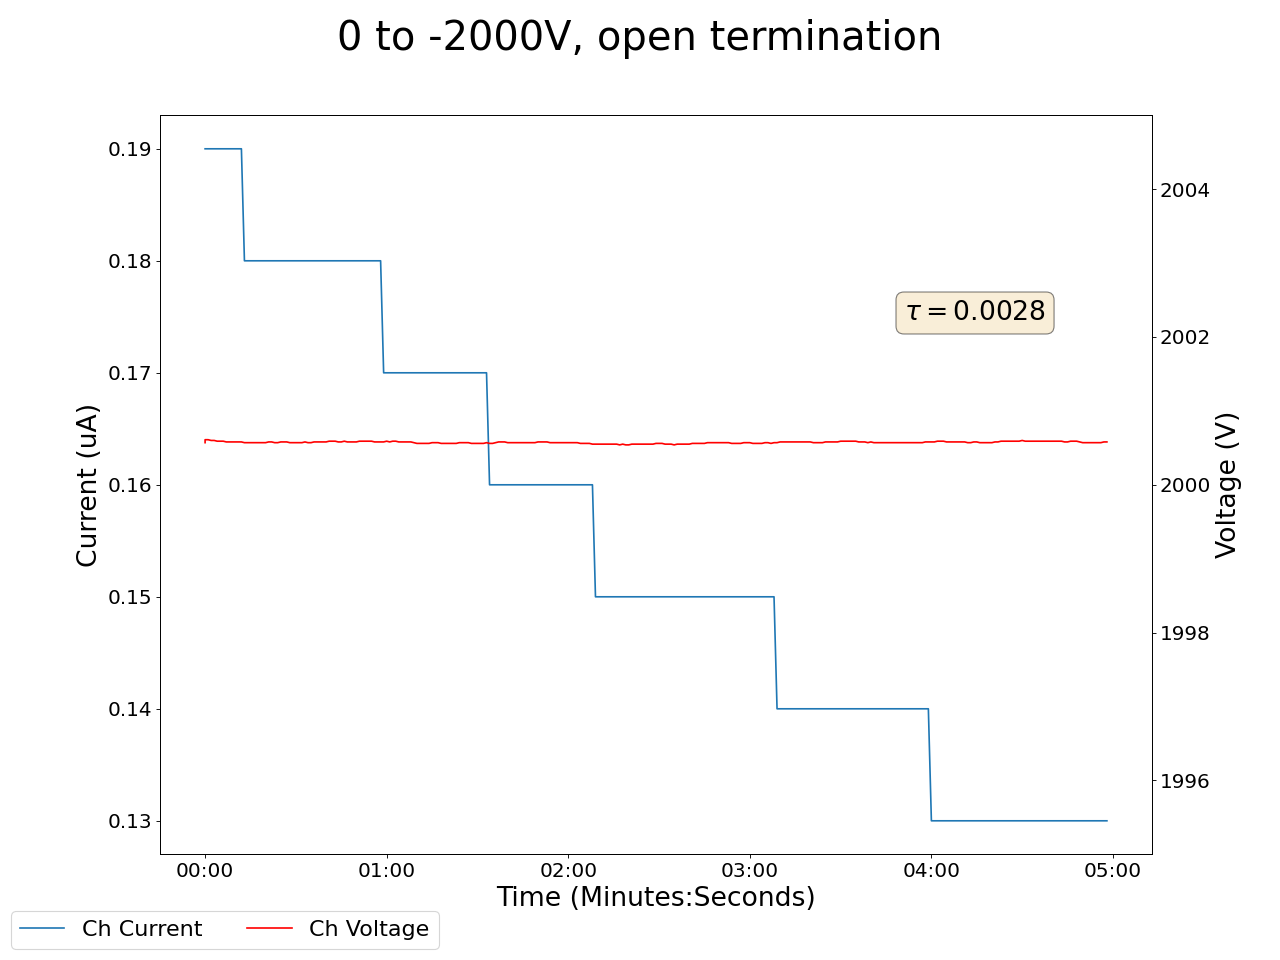

Data behind this chart, as committed beside it:
2025-01-27 15:07:10.388897, 0.4099999964237213, 0.0, 0.05999999865889549, 0.0, 0.17000000178813934, 0.0, 0.1899999976158142, 0.0, 0.05000000074505806, 0.0, 0.0, 0.0, 0.12999999523162842, 0.0, 0.9399999976158142, 0.0, 0.0, 0.0, 0.0, 0.0, 0.4399999976158142, 0.0, 2000.5699462890625
2025-01-27 15:07:11.388791, 0.41, 0.0, 0.06, 0.0, 0.17, 0.0, 0.19, 0.0, 0.05, 0.0, 0.0, 0.0, 0.13, 0.0, 0.94, 0.0, 0.0, 0.0, 0.0, 0.0, 0.44, 0.0, 2001
2025-01-27 15:07:12.388792, 0.41, 0.0, 0.06, 0.0, 0.17, 0.0, 0.19, 0.0, 0.05, 0.0, 0.0, 0.0, 0.13, 0.0, 0.94, 0.0, 0.0, 0.0, 0.0, 0.0, 0.44, 0.0, 2001
2025-01-27 15:07:13.388792, 0.41, 0.0, 0.06, 0.0, 0.17, 0.0, 0.19, 0.0, 0.05, 0.0, 0.0, 0.0, 0.13, 0.0, 0.94, 0.0, 0.0, 0.0, 0.0, 0.0, 0.44, 0.0, 2001
2025-01-27 15:07:14.388792, 0.41, 0.0, 0.06, 0.0, 0.17, 0.0, 0.19, 0.0, 0.05, 0.0, 0.0, 0.0, 0.13, 0.0, 0.94, 0.0, 0.0, 0.0, 0.0, 0.0, 0.44, 0.0, 2001
2025-01-27 15:07:15.388792, 0.4, 0.0, 0.06, 0.0, 0.17, 0.0, 0.19, 0.0, 0.05, 0.0, 0.0, 0.0, 0.13, 0.0, 0.94, 0.0, 0.0, 0.0, 0.0, 0.0, 0.44, 0.0, 2001
2025-01-27 15:07:16.388792, 0.4, 0.0, 0.07, 0.0, 0.17, 0.0, 0.19, 0.0, 0.05, 0.0, 0.0, 0.0, 0.13, 0.0, 0.94, 0.0, 0.0, 0.0, 0.0, 0.0, 0.44, 0.0, 2001
2025-01-27 15:07:17.388792, 0.4, 0.0, 0.07, 0.0, 0.17, 0.0, 0.19, 0.0, 0.05, 0.0, 0.0, 0.0, 0.13, 0.0, 0.94, 0.0, 0.0, 0.0, 0.0, 0.0, 0.44, 0.0, 2001
2025-01-27 15:07:18.388791, 0.4, 0.0, 0.07, 0.0, 0.17, 0.0, 0.19, 0.0, 0.05, 0.0, 0.0, 0.0, 0.13, 0.0, 0.94, 0.0, 0.0, 0.0, 0.0, 0.0, 0.44, 0.0, 2001
2025-01-27 15:07:19.388792, 0.4, 0.0, 0.07, 0.0, 0.17, 0.0, 0.19, 0.0, 0.05, 0.0, 0.0, 0.0, 0.13, 0.0, 0.94, 0.0, 0.0, 0.0, 0.0, 0.0, 0.44, 0.0, 2001
2025-01-27 15:07:20.388791, 0.4, 0.0, 0.07, 0.0, 0.17, 0.0, 0.19, 0.0, 0.05, 0.0, 0.0, 0.0, 0.13, 0.0, 0.94, 0.0, 0.0, 0.0, 0.0, 0.0, 0.44, 0.0, 2001
2025-01-27 15:07:21.388791, 0.4, 0.0, 0.07, 0.0, 0.17, 0.0, 0.19, 0.0, 0.05, 0.0, 0.0, 0.0, 0.13, 0.0, 0.94, 0.0, 0.0, 0.0, 0.0, 0.0, 0.44, 0.0, 2001
2025-01-27 15:07:22.388791, 0.4, 0.0, 0.07, 0.0, 0.17, 0.0, 0.19, 0.0, 0.05, 0.0, 0.0, 0.0, 0.13, 0.0, 0.94, 0.0, 0.0, 0.0, 0.0, 0.0, 0.44, 0.0, 2001
2025-01-27 15:07:23.388792, 0.4, 0.0, 0.07, 0.0, 0.17, 0.0, 0.19, 0.0, 0.05, 0.0, 0.0, 0.0, 0.13, 0.0, 0.94, 0.0, 0.0, 0.0, 0.0, 0.0, 0.44, 0.0, 2001
2025-01-27 15:07:24.388791, 0.4, 0.0, 0.07, 0.0, 0.17, 0.0, 0.19, 0.0, 0.05, 0.0, 0.0, 0.0, 0.13, 0.0, 0.94, 0.0, 0.0, 0.0, 0.0, 0.0, 0.44, 0.0, 2001
2025-01-27 15:07:25.388792, 0.4, 0.0, 0.07, 0.0, 0.17, 0.0, 0.19, 0.0, 0.05, 0.0, 0.0, 0.0, 0.13, 0.0, 0.95, 0.0, 0.0, 0.0, 0.0, 0.0, 0.43, 0.0, 2001
2025-01-27 15:07:26.388791, 0.4, 0.0, 0.07, 0.0, 0.17, 0.0, 0.19, 0.0, 0.05, 0.0, 0.0, 0.0, 0.13, 0.0, 0.95, 0.0, 0.0, 0.0, 0.0, 0.0, 0.44, 0.0, 2001
2025-01-27 15:07:27.388791, 0.4, 0.0, 0.06, 0.0, 0.17, 0.0, 0.19, 0.0, 0.05, 0.0, 0.0, 0.0, 0.13, 0.0, 0.95, 0.0, 0.0, 0.0, 0.0, 0.0, 0.44, 0.0, 2001
2025-01-27 15:07:28.388791, 0.4, 0.0, 0.06, 0.0, 0.17, 0.0, 0.19, 0.0, 0.05, 0.0, 0.0, 0.0, 0.13, 0.0, 0.95, 0.0, 0.0, 0.0, 0.0, 0.0, 0.44, 0.0, 2001
2025-01-27 15:07:29.388791, 0.4, 0.0, 0.06, 0.0, 0.17, 0.0, 0.19, 0.0, 0.05, 0.0, 0.0, 0.0, 0.13, 0.0, 0.95, 0.0, 0.0, 0.0, 0.0, 0.0, 0.44, 0.0, 2001
2025-01-27 15:07:30.388791, 0.4, 0.0, 0.06, 0.0, 0.17, 0.0, 0.19, 0.0, 0.05, 0.0, 0.0, 0.0, 0.13, 0.0, 0.95, 0.0, 0.0, 0.0, 0.0, 0.0, 0.43, 0.0, 2001
2025-01-27 15:07:31.388791, 0.4, 0.0, 0.06, 0.0, 0.17, 0.0, 0.19, 0.0, 0.05, 0.0, 0.0, 0.0, 0.13, 0.0, 0.94, 0.0, 0.0, 0.0, 0.0, 0.0, 0.43, 0.0, 2001
2025-01-27 15:07:32.388792, 0.4, 0.0, 0.06, 0.0, 0.17, 0.0, 0.19, 0.0, 0.05, 0.0, 0.0, 0.0, 0.13, 0.0, 0.94, 0.0, 0.0, 0.0, 0.0, 0.0, 0.43, 0.0, 2001
2025-01-27 15:07:33.388791, 0.4, 0.0, 0.06, 0.0, 0.17, 0.0, 0.19, 0.0, 0.05, 0.0, 0.0, 0.0, 0.13, 0.0, 0.94, 0.0, 0.0, 0.0, 0.0, 0.0, 0.43, 0.0, 2001
2025-01-27 15:07:34.388792, 0.4, 0.0, 0.06, 0.0, 0.17, 0.0, 0.19, 0.0, 0.05, 0.0, 0.0, 0.0, 0.13, 0.0, 0.94, 0.0, 0.0, 0.0, 0.0, 0.0, 0.43, 0.0, 2001
2025-01-27 15:07:35.388791, 0.4, 0.0, 0.06, 0.0, 0.17, 0.0, 0.19, 0.0, 0.05, 0.0, 0.0, 0.0, 0.13, 0.0, 0.94, 0.0, 0.0, 0.0, 0.0, 0.0, 0.43, 0.0, 2001
2025-01-27 15:07:36.388791, 0.4, 0.0, 0.06, 0.0, 0.17, 0.0, 0.19, 0.0, 0.05, 0.0, 0.0, 0.0, 0.13, 0.0, 0.94, 0.0, 0.0, 0.0, 0.0, 0.0, 0.43, 0.0, 2001
2025-01-27 15:07:37.388792, 0.4, 0.0, 0.06, 0.0, 0.17, 0.0, 0.19, 0.0, 0.05, 0.0, 0.0, 0.0, 0.13, 0.0, 0.94, 0.0, 0.0, 0.0, 0.0, 0.0, 0.43, 0.0, 2001
2025-01-27 15:07:38.388791, 0.4, 0.0, 0.06, 0.0, 0.17, 0.0, 0.19, 0.0, 0.05, 0.0, 0.0, 0.0, 0.13, 0.0, 0.94, 0.0, 0.0, 0.0, 0.0, 0.0, 0.44, 0.0, 2001
2025-01-27 15:07:39.388791, 0.4, 0.0, 0.06, 0.0, 0.17, 0.0, 0.19, 0.0, 0.05, 0.0, 0.0, 0.0, 0.13, 0.0, 0.94, 0.0, 0.0, 0.0, 0.0, 0.0, 0.44, 0.0, 2001
2025-01-27 15:07:40.388792, 0.4, 0.0, 0.06, 0.0, 0.17, 0.0, 0.19, 0.0, 0.05, 0.0, 0.0, 0.0, 0.13, 0.0, 0.94, 0.0, 0.0, 0.0, 0.0, 0.0, 0.44, 0.0, 2001
2025-01-27 15:07:41.388792, 0.4, 0.0, 0.06, 0.0, 0.17, 0.0, 0.19, 0.0, 0.05, 0.0, 0.0, 0.0, 0.13, 0.0, 0.94, 0.0, 0.0, 0.0, 0.0, 0.0, 0.44, 0.0, 2001
2025-01-27 15:07:42.388792, 0.4, 0.0, 0.06, 0.0, 0.17, 0.0, 0.19, 0.0, 0.05, 0.0, 0.0, 0.0, 0.13, 0.0, 0.94, 0.0, 0.0, 0.0, 0.0, 0.0, 0.44, 0.0, 2001
2025-01-27 15:07:43.388791, 0.4, 0.0, 0.06, 0.0, 0.17, 0.0, 0.19, 0.0, 0.05, 0.0, 0.0, 0.0, 0.13, 0.0, 0.94, 0.0, 0.0, 0.0, 0.0, 0.0, 0.44, 0.0, 2001
2025-01-27 15:07:44.388791, 0.4, 0.0, 0.06, 0.0, 0.17, 0.0, 0.19, 0.0, 0.05, 0.0, 0.0, 0.0, 0.13, 0.0, 0.94, 0.0, 0.0, 0.0, 0.0, 0.0, 0.44, 0.0, 2001
2025-01-27 15:07:45.388792, 0.4, 0.0, 0.06, 0.0, 0.17, 0.0, 0.18, 0.0, 0.05, 0.0, 0.0, 0.0, 0.13, 0.0, 0.94, 0.0, 0.0, 0.0, 0.0, 0.0, 0.44, 0.0, 2001
2025-01-27 15:07:46.388792, 0.4, 0.0, 0.06, 0.0, 0.17, 0.0, 0.18, 0.0, 0.05, 0.0, 0.0, 0.0, 0.13, 0.0, 0.94, 0.0, 0.0, 0.0, 0.0, 0.0, 0.44, 0.0, 2001
2025-01-27 15:07:47.388791, 0.4, 0.0, 0.06, 0.0, 0.17, 0.0, 0.18, 0.0, 0.05, 0.0, 0.0, 0.0, 0.13, 0.0, 0.94, 0.0, 0.0, 0.0, 0.0, 0.0, 0.44, 0.0, 2001
2025-01-27 15:07:48.388791, 0.4, 0.0, 0.06, 0.0, 0.17, 0.0, 0.18, 0.0, 0.04, 0.0, 0.0, 0.0, 0.13, 0.0, 0.94, 0.0, 0.0, 0.0, 0.0, 0.0, 0.44, 0.0, 2001
2025-01-27 15:07:49.388792, 0.4, 0.0, 0.06, 0.0, 0.17, 0.0, 0.18, 0.0, 0.04, 0.0, 0.0, 0.0, 0.13, 0.0, 0.94, 0.0, 0.0, 0.0, 0.0, 0.0, 0.44, 0.0, 2001
2025-01-27 15:07:50.388791, 0.4, 0.0, 0.06, 0.0, 0.17, 0.0, 0.18, 0.0, 0.04, 0.0, 0.0, 0.0, 0.13, 0.0, 0.94, 0.0, 0.0, 0.0, 0.0, 0.0, 0.44, 0.0, 2001
2025-01-27 15:07:51.388791, 0.4, 0.0, 0.06, 0.0, 0.17, 0.0, 0.18, 0.0, 0.04, 0.0, 0.0, 0.0, 0.13, 0.0, 0.94, 0.0, 0.0, 0.0, 0.0, 0.0, 0.44, 0.0, 2001
2025-01-27 15:07:52.388792, 0.4, 0.0, 0.06, 0.0, 0.17, 0.0, 0.18, 0.0, 0.04, 0.0, 0.0, 0.0, 0.13, 0.0, 0.94, 0.0, 0.0, 0.0, 0.0, 0.0, 0.44, 0.0, 2001
2025-01-27 15:07:53.388791, 0.4, 0.0, 0.06, 0.0, 0.17, 0.0, 0.18, 0.0, 0.04, 0.0, 0.0, 0.0, 0.13, 0.0, 0.94, 0.0, 0.0, 0.0, 0.0, 0.0, 0.44, 0.0, 2001
2025-01-27 15:07:54.388791, 0.4, 0.0, 0.06, 0.0, 0.17, 0.0, 0.18, 0.0, 0.04, 0.0, 0.0, 0.0, 0.13, 0.0, 0.94, 0.0, 0.0, 0.0, 0.0, 0.0, 0.44, 0.0, 2001
2025-01-27 15:07:55.388791, 0.4, 0.0, 0.06, 0.0, 0.17, 0.0, 0.18, 0.0, 0.04, 0.0, 0.0, 0.0, 0.13, 0.0, 0.94, 0.0, 0.0, 0.0, 0.0, 0.0, 0.44, 0.0, 2001
2025-01-27 15:07:56.388792, 0.4, 0.0, 0.06, 0.0, 0.17, 0.0, 0.18, 0.0, 0.04, 0.0, 0.0, 0.0, 0.13, 0.0, 0.94, 0.0, 0.0, 0.0, 0.0, 0.0, 0.44, 0.0, 2001
2025-01-27 15:07:57.388791, 0.4, 0.0, 0.06, 0.0, 0.17, 0.0, 0.18, 0.0, 0.04, 0.0, 0.0, 0.0, 0.13, 0.0, 0.94, 0.0, 0.0, 0.0, 0.0, 0.0, 0.44, 0.0, 2001
2025-01-27 15:07:58.388791, 0.41, 0.0, 0.06, 0.0, 0.17, 0.0, 0.18, 0.0, 0.05, 0.0, 0.0, 0.0, 0.13, 0.0, 0.94, 0.0, 0.0, 0.0, 0.0, 0.0, 0.44, 0.0, 2001
2025-01-27 15:07:59.388791, 0.41, 0.0, 0.06, 0.0, 0.17, 0.0, 0.18, 0.0, 0.05, 0.0, 0.0, 0.0, 0.13, 0.0, 0.94, 0.0, 0.0, 0.0, 0.0, 0.0, 0.43, 0.0, 2001
2025-01-27 15:08:00.388791, 0.41, 0.0, 0.06, 0.0, 0.17, 0.0, 0.18, 0.0, 0.05, 0.0, 0.0, 0.0, 0.13, 0.0, 0.94, 0.0, 0.0, 0.0, 0.0, 0.0, 0.43, 0.0, 2001
2025-01-27 15:08:01.388791, 0.41, 0.0, 0.06, 0.0, 0.17, 0.0, 0.18, 0.0, 0.05, 0.0, 0.0, 0.0, 0.13, 0.0, 0.94, 0.0, 0.0, 0.0, 0.0, 0.0, 0.43, 0.0, 2001
2025-01-27 15:08:02.388791, 0.41, 0.0, 0.06, 0.0, 0.17, 0.0, 0.18, 0.0, 0.05, 0.0, 0.0, 0.0, 0.13, 0.0, 0.94, 0.0, 0.0, 0.0, 0.0, 0.0, 0.43, 0.0, 2001
2025-01-27 15:08:03.388791, 0.41, 0.0, 0.06, 0.0, 0.17, 0.0, 0.18, 0.0, 0.05, 0.0, 0.0, 0.0, 0.13, 0.0, 0.94, 0.0, 0.0, 0.0, 0.0, 0.0, 0.43, 0.0, 2001
2025-01-27 15:08:04.388791, 0.41, 0.0, 0.06, 0.0, 0.17, 0.0, 0.18, 0.0, 0.05, 0.0, 0.0, 0.0, 0.13, 0.0, 0.94, 0.0, 0.0, 0.0, 0.0, 0.0, 0.43, 0.0, 2001
2025-01-27 15:08:05.388791, 0.41, 0.0, 0.06, 0.0, 0.17, 0.0, 0.18, 0.0, 0.05, 0.0, 0.0, 0.0, 0.13, 0.0, 0.94, 0.0, 0.0, 0.0, 0.0, 0.0, 0.43, 0.0, 2001
2025-01-27 15:08:06.388791, 0.41, 0.0, 0.06, 0.0, 0.17, 0.0, 0.18, 0.0, 0.05, 0.0, 0.0, 0.0, 0.13, 0.0, 0.94, 0.0, 0.0, 0.0, 0.0, 0.0, 0.43, 0.0, 2001
2025-01-27 15:08:07.388791, 0.41, 0.0, 0.06, 0.0, 0.17, 0.0, 0.18, 0.0, 0.05, 0.0, 0.0, 0.0, 0.13, 0.0, 0.94, 0.0, 0.0, 0.0, 0.0, 0.0, 0.43, 0.0, 2001
2025-01-27 15:08:08.388792, 0.41, 0.0, 0.06, 0.0, 0.17, 0.0, 0.18, 0.0, 0.05, 0.0, 0.0, 0.0, 0.13, 0.0, 0.94, 0.0, 0.0, 0.0, 0.0, 0.0, 0.43, 0.0, 2001
2025-01-27 15:08:09.388791, 0.41, 0.0, 0.06, 0.0, 0.17, 0.0, 0.18, 0.0, 0.05, 0.0, 0.0, 0.0, 0.13, 0.0, 0.94, 0.0, 0.0, 0.0, 0.0, 0.0, 0.43, 0.0, 2001
2025-01-27 15:08:10.388792, 0.41, 0.0, 0.06, 0.0, 0.17, 0.0, 0.18, 0.0, 0.05, 0.0, 0.0, 0.0, 0.13, 0.0, 0.94, 0.0, 0.0, 0.0, 0.0, 0.0, 0.43, 0.0, 2001
... 239 more rows
